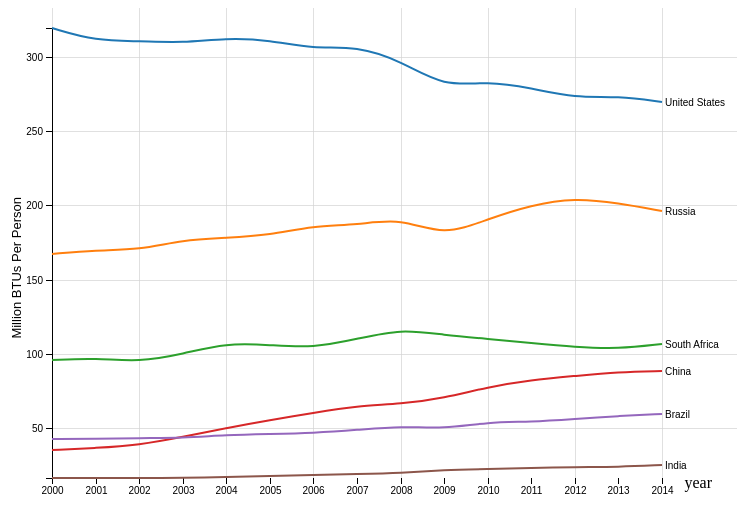
D3 v4 page, settled after 480 driven frames (8 s of simulated time); the page loaded 1 data file(s).


// ── MultilineChart.js

var svg = d3.select("svg") // selects svg from html page
margin = {top: 20, right: 300, bottom: 30, left: 50}, // sets margins up for the graph
width = +svg.attr("width") - margin.left - margin.right,
height = +svg.attr("height") - margin.top - margin.bottom,
// sets width and height for graph
g = svg.append("g").attr("transform", "translate(" + margin.left + "," + margin.top + ")");

var parseTime = d3.timeParse("%Y"); // set up the format for the time parser

var x = d3.scaleTime() // set x scale with respect to width
    .rangeRound([0, width])


var y = d3.scaleLinear() // set y scale with respect to height
    .rangeRound([height, 0]);

var z = d3.scaleOrdinal(d3.schemeCategory10); // set color scheme

// gridlines in x axis function from: https://bl.ocks.org/d3noob/c506ac45617cf9ed39337f99f8511218
function make_x_gridlines() {		
    return d3.axisBottom(x)
        .ticks(5)
}

// gridlines in y axis function from: https://bl.ocks.org/d3noob/c506ac45617cf9ed39337f99f8511218
function make_y_gridlines() {		
    return d3.axisLeft(y)
        .ticks(5)
}

var line = d3.line() // set the line function's parameters 
    .curve(d3.curveBasis)
    .x(function(d) {return x(d.year); })
    .y(function(d) { return y(d.energy); });

d3.csv("BRICSdata.csv", type, function(error, data) { // read in data
    if (error) throw error;
  
      
    var countries = data.columns.slice(1).map(function(id) { // grab all country names 
      return {
        id: id, // set id to id (country name)
        values: data.map(function(d) { // format values into the year and how much energy was used
          return {year: parseTime(d.Year), energy: parseFloat(d[id])}; 
        // turn energy into a floating point and the year into a date type
        })
      };
    });
    console.log(countries)
    console.log(data)
    // console.log(data.coloumns)
    // console.log(data.length)
    // console.log(data.columns.slice(1))
    // console.log(data.columns.slice(1).map(function(dummy){return dummy.toUpperCase();}))
    // console.log(data.columns.slice(1).map(function(c){return c}));
    // console.log(d3.extent(data, function(d) { return d.Year; }));

    x.domain(d3.extent(data, function(d) {return parseTime(d.Year); })); 
    // set x domain to the smallest and largest value in years

    console.log(d3.extent(data, function(d) {return parseInt(d.Year); }))
  y.domain([ // set y domain to smallest and largest values in energy
    d3.min(countries, function(c) { return d3.min(c.values, function(d) { return d.energy; }); }),
    d3.max(countries, function(c) { return d3.max(c.values, function(d) { return d.energy; }); })
  ]);

// console.log(countries.map(function(c) {return c.id;}));
  z.domain(countries.map(function(c) { return c.id; })); // set z domain by country names
  
    // add the X gridlines from: https://bl.ocks.org/d3noob/c506ac45617cf9ed39337f99f8511218
g.append("g")			
    .attr("class", "grid")
    .attr("transform", "translate(0," + height + ")")
    .call(make_x_gridlines()
        .tickSize(-height - 75)
        .tickFormat("")
    )

// add the Y gridlines from: https://bl.ocks.org/d3noob/c506ac45617cf9ed39337f99f8511218
g.append("g")			
    .attr("class", "grid")
    .call(make_y_gridlines()
        .tickSize(-width - 75)
        .tickFormat("")
    )

  g.append("g") // draws the x axis and moves it to bottom
      .attr("class", "axis axis--x")
      .attr("transform", "translate(0," + height + ")")
      .call(d3.axisBottom(x))

  g.append("text")
    .attr("class", "x label")
    .attr("text-anchor", "end")
    .attr("x", width + 50)
    .attr("y", height + 10)
    .text("year");
    

  g.append("g") // moves and draws y axis and sets lable
      .attr("class", "axis axis--y")
      .call(d3.axisLeft(y).ticks(5))
    .append("text")
      .attr("transform", "rotate(-90)")
      .attr("y", -40)
      .attr("x", -169)
      .attr("dy", "0.71em")
      .attr("fill", "#000")
      .style("font", "13px sans-serif")
      .text("Million BTUs Per Person");


  
  var country = g.selectAll(".country") // selects all countries in countries
    .data(countries)
    .enter().append("g")
      .attr("class", "country");

// console.log(country)

    
var path =  country.append("path") // sets up line to be drawn
      .attr("class", "line")
      .attr("d", function(d) { return line(d.values); })
      .style("stroke", function(d) { return z(d.id); });



var totalLength = path.node().getTotalLength(); // for animating the line
console.log(totalLength)

path // these attributes define the line drawing animation
.attr("stroke-dasharray", totalLength + " " + totalLength)
.attr("stroke-dashoffset", totalLength)
.transition()
.duration(2000)
.attr("stroke-dashoffset", 0);

  country.append("text") // draws text (country name) at the end of the line
      .datum(function(d) { return {id: d.id, value: d.values[d.values.length - 1]}; })
      .attr("transform", function(d) { return "translate(" + x(d.value.year) + "," + y(d.value.energy) + ")"; })
      .attr("x", 3)
      .attr("dy", "0.35em")
      .style("font", "10px sans-serif")
      .text(function(d) { return d.id; });
});

function type(d, _, columns) {
  d.year = parseTime(d.Year);
  console.log(d.year);
  for (var i = 1, n = columns.length, c; i < n; ++i) d[c = columns[i]] = +d[c];
  return d;
}



### data: BRICSdata.csv
Year, United States, Russia, South Africa, China, Brazil, India
2000, 319.5, 167.5, 96.15, 35.65, 42.52, 16.55
2001, 310.4, 170, 97.59, 36.83, 42.68, 16.5
2002, 311, 170, 94.54, 39.05, 43.24, 16.7
2003, 309.1, 176.9, 99.86, 44.35, 43.4, 16.82
2004, 312.5, 178.2, 107.7, 50.28, 45.26, 17.44
2005, 311.1, 180.1, 106.2, 55.26, 45.87, 17.83
2006, 305.2, 185.9, 104.1, 60.08, 46.95, 18.48
2007, 307.6, 186.8, 110.1, 64.64, 49.11, 19.24
2008, 296.9, 191.2, 117, 66.34, 51.33, 19.89
2009, 279.8, 179.7, 113.1, 70.52, 49.18, 21.6
2010, 284, 191.1, 109.8, 77.51, 53.87, 22.27
2011, 278.8, 200.2, 107.7, 82.73, 54.21, 22.92
2012, 272.5, 204.9, 104.5, 85.46, 56.06, 23.76
2013, 273.8, 201.4, 103.2, 87.78, 57.94, 24.02
2014, 269.8, 196, 106.9, 88.69, 59.3, 25.24